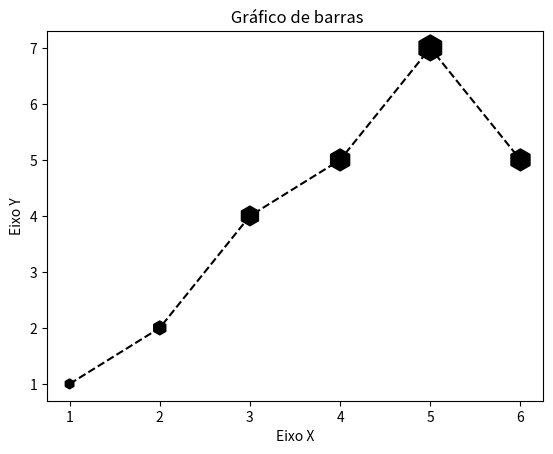

Python code for this plot:
import matplotlib.pyplot as plt

x = [1, 2, 3, 4, 5, 6]
y = [1, 2, 4, 5, 7, 5]

titulo = ' Gráfico de barras'
eixo_x = "Eixo X"
eixo_y = 'Eixo Y'
tamanho_scatter = [num * 50 for num in y]

# Legendas
plt.title(titulo)  # titulo
plt.xlabel(eixo_x)  # titulo eixo x
plt.ylabel(eixo_y)  # titulo eixo y

plt.scatter(x, y, marker='h', color='k', s=tamanho_scatter, label='1, 2, 4, 5, 7, 5')

plt.plot(x, y, color='k', linestyle='--')
plt.show()
